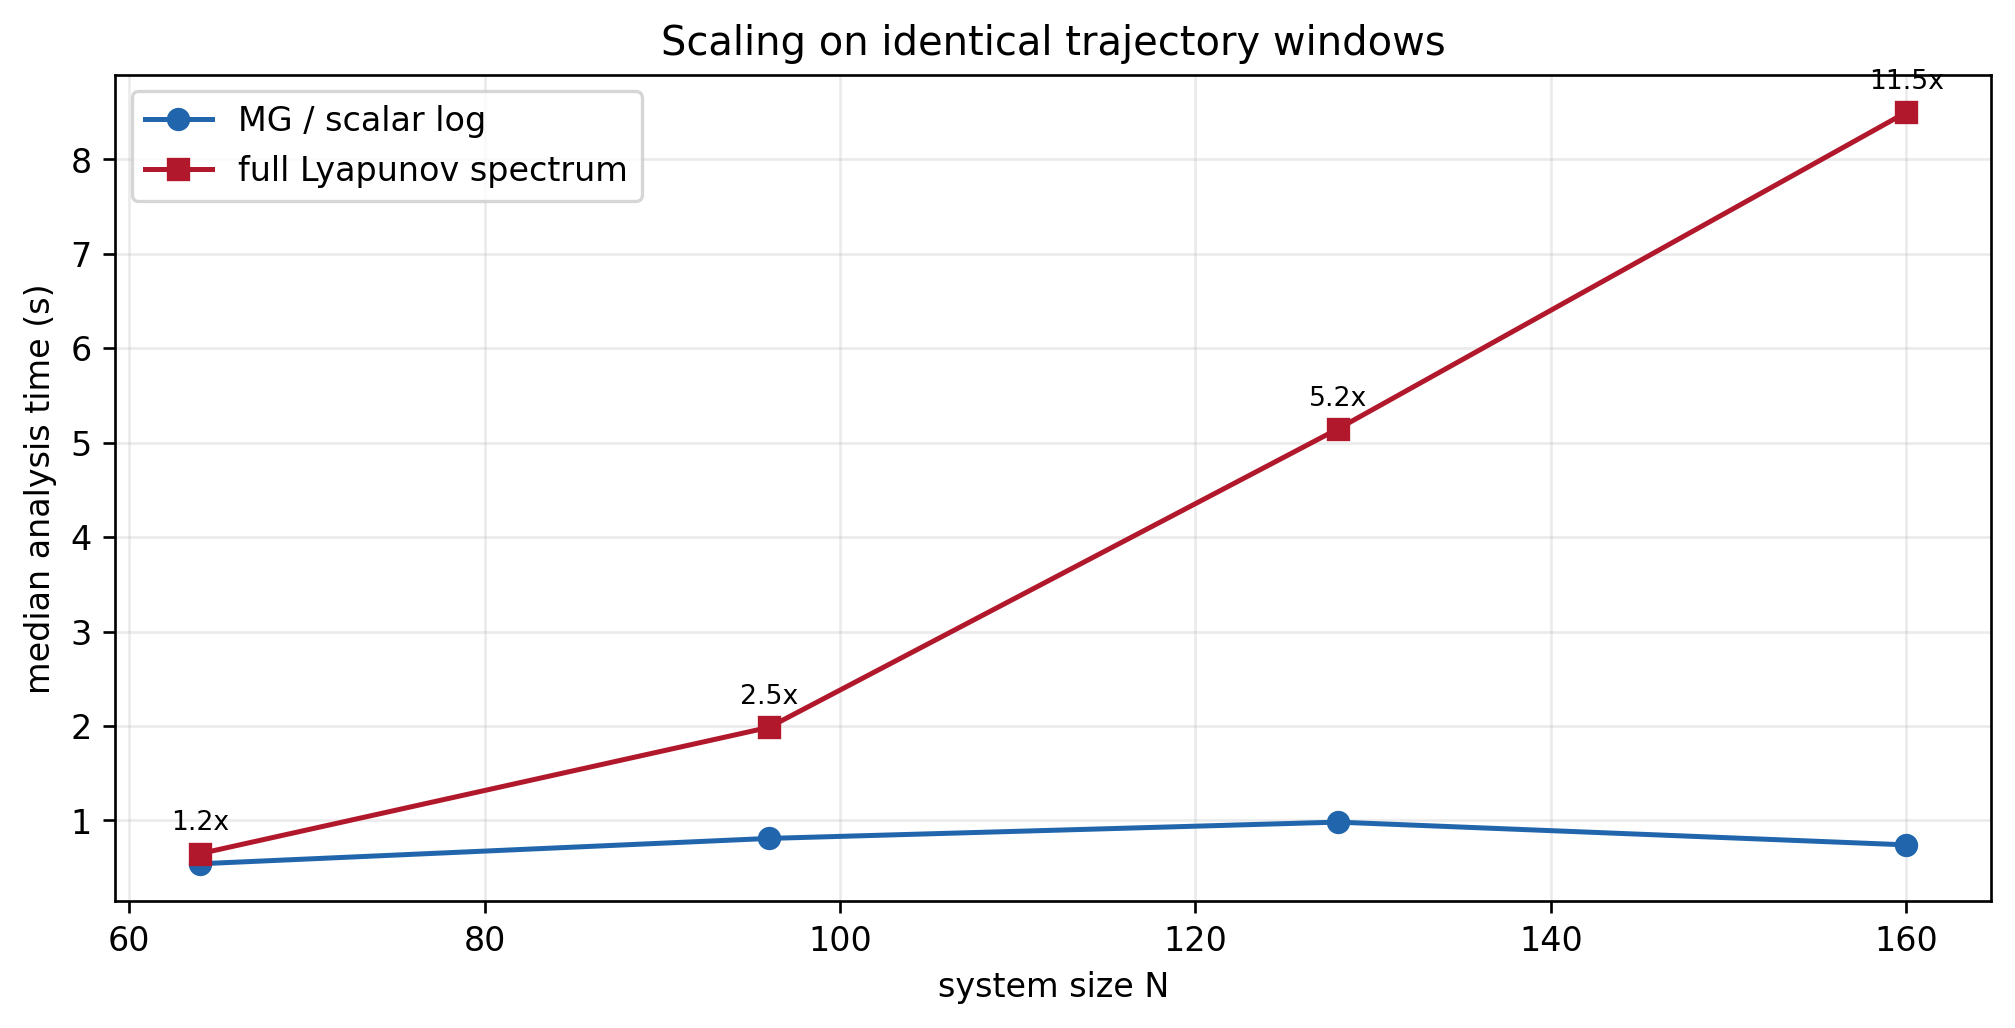

The data file committed next to this chart (first rows):
n, window, gain, MG, MG_degenerate, lambda_max, n_positive, MG_seconds, Lyapunov_spectrum_seconds, Lyapunov_over_MG, storage_ratio
64, 2048, 0.5, 22.97, False, 0.04599, 1, 0.5413, 0.6489, 1.199, 64.0
96, 2048, 0.5, 8.848, False, 0.03961, 1, 0.8097, 1.986, 2.452, 96.0
128, 2048, 0.5, 2.331, False, -0.03834, 0, 0.9824, 5.144, 5.236, 128.0
160, 2048, 0.5, 4.788, False, -0.02543, 0, 0.7413, 8.498, 11.46, 160.0
